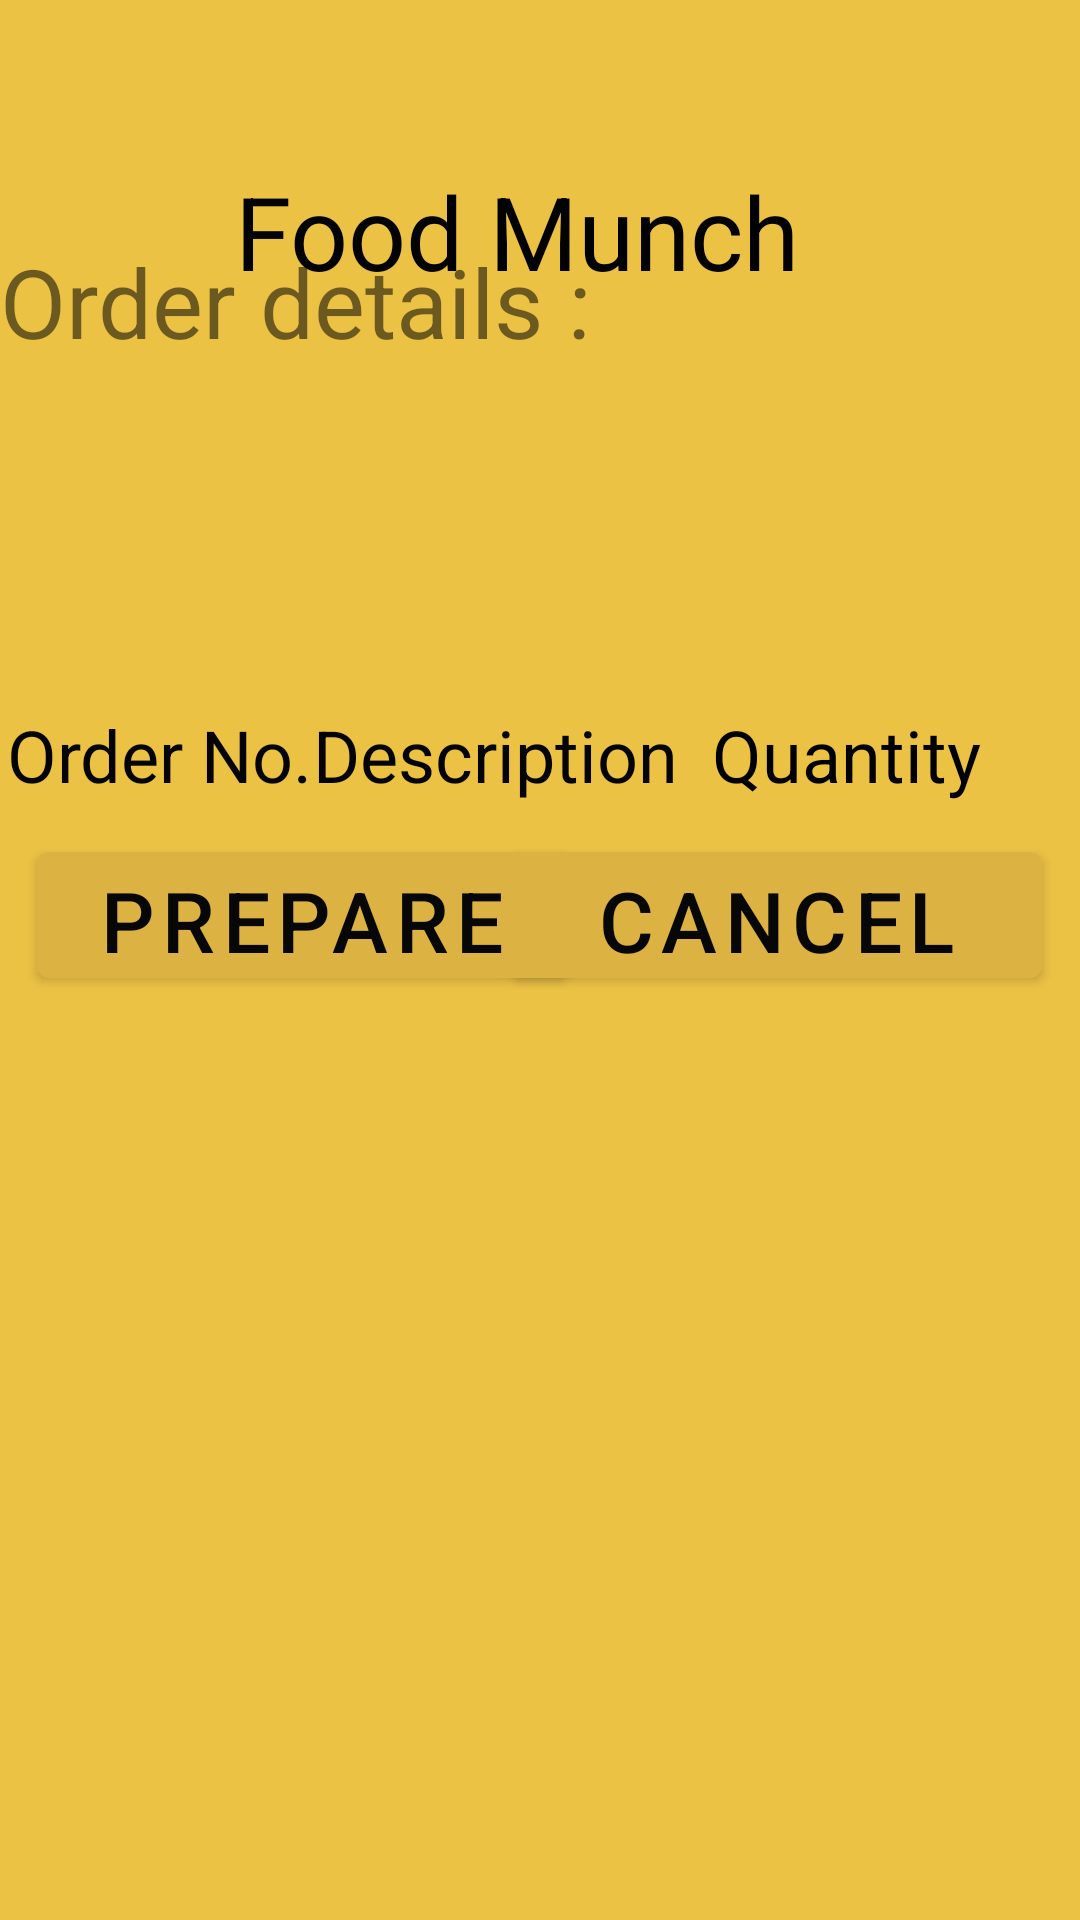

Reconstruct the res/layout file that produces this screen, plus the resources it refers to.
<!-- AndroidManifest.xml: application theme Theme.FoodMunch -->
<!-- res/layout/activity_recieveorder.xml -->
<?xml version="1.0" encoding="utf-8"?>
<androidx.constraintlayout.widget.ConstraintLayout
        xmlns:android="http://schemas.android.com/apk/res/android"
        xmlns:tools="http://schemas.android.com/tools"
        xmlns:app="http://schemas.android.com/apk/res-auto"
        android:layout_width="match_parent"
        android:layout_height="match_parent"
        tools:context=".recieveorder" android:background="#ECC245">

    <Button
            android:id="@+id/button17"
            android:layout_width="177dp"
            android:layout_height="54dp"
            android:text="Cancel"
            app:layout_constraintBottom_toBottomOf="parent"
            app:layout_constraintEnd_toEndOf="parent"
            app:layout_constraintStart_toStartOf="parent"
            tools:ignore="HardcodedText" android:textColor="#070707" android:layout_marginBottom="308dp"
            app:layout_constraintHorizontal_bias="0.931" android:textSize="28sp"/>
    <Button
            android:id="@+id/button16"
            android:layout_width="177dp"
            android:layout_height="54dp"
            android:text="Prepare"
            app:layout_constraintBottom_toBottomOf="parent"
            app:layout_constraintEnd_toEndOf="parent"
            app:layout_constraintStart_toStartOf="parent"
            tools:ignore="HardcodedText" android:textColor="#070707" android:layout_marginBottom="308dp"
            app:layout_constraintHorizontal_bias="0.068" android:textSize="28sp"/>
    <TextView
            android:id="@+id/textView16"
            android:layout_width="106dp"
            android:layout_height="66dp"
            android:fontFamily="sans-serif"
            android:textAlignment="center"
            android:textSize="24sp"
            app:layout_constraintBottom_toBottomOf="parent"
            app:layout_constraintEnd_toEndOf="parent"
            app:layout_constraintStart_toStartOf="parent"
            app:layout_constraintTop_toTopOf="parent"
            app:layout_constraintVertical_bias="0.41" android:gravity="center_horizontal"
            tools:ignore="HardcodedText" android:textColor="#020202" app:layout_constraintHorizontal_bias="0.901"
            android:hint="Quantity" android:textColorHint="#000000"/>
    <TextView
            android:id="@+id/textView15"
            android:layout_width="106dp"
            android:layout_height="66dp"
            android:fontFamily="sans-serif"
            android:textAlignment="center"
            android:textSize="24sp"
            app:layout_constraintBottom_toBottomOf="parent"
            app:layout_constraintEnd_toEndOf="parent"
            app:layout_constraintStart_toStartOf="parent"
            app:layout_constraintTop_toTopOf="parent"
            app:layout_constraintVertical_bias="0.41" android:gravity="center_horizontal"
            tools:ignore="HardcodedText" android:textColor="#020202" app:layout_constraintHorizontal_bias="0.0"
            android:hint="Order No." android:textColorHint="#040404"/>
    <TextView
            android:id="@+id/textView11"
            android:layout_width="247dp"
            android:layout_height="49dp"
            android:fontFamily="sans-serif"
            android:text="Food Munch"
            android:textAlignment="center"
            android:textSize="34sp"
            app:layout_constraintBottom_toBottomOf="parent"
            app:layout_constraintEnd_toEndOf="parent"
            app:layout_constraintStart_toStartOf="parent"
            app:layout_constraintTop_toTopOf="parent"
            app:layout_constraintVertical_bias="0.092" android:gravity="center_horizontal"
            tools:ignore="HardcodedText" android:textColor="#020202" app:layout_constraintHorizontal_bias="0.432"/>
    <TextView
            android:id="@+id/textView12"
            android:layout_width="125dp"
            android:layout_height="66sp"
            android:fontFamily="sans-serif"
            android:textAlignment="center"
            android:textSize="24sp"
            app:layout_constraintBottom_toBottomOf="parent"
            app:layout_constraintEnd_toEndOf="parent"
            app:layout_constraintStart_toStartOf="parent"
            app:layout_constraintTop_toTopOf="parent"
            app:layout_constraintVertical_bias="0.41" android:gravity="center_horizontal"
            tools:ignore="HardcodedText" android:textColor="#020202" app:layout_constraintHorizontal_bias="0.437"
            android:hint="Description" android:textColorHint="#040404"/>
    <TextView
            android:layout_width="208dp"
            android:layout_height="61dp" android:id="@+id/button15"
            android:textSize="32sp" android:textAllCaps="false" app:layout_constraintStart_toStartOf="parent"
            app:layout_constraintEnd_toEndOf="parent" app:layout_constraintBottom_toBottomOf="parent"
            app:layout_constraintHorizontal_bias="0.0"
            android:text="Order details :" android:layout_marginBottom="500dp"/>
</androidx.constraintlayout.widget.ConstraintLayout>
<!-- resources referenced by this layout -->
<resources>
  <style name="Theme.FoodMunch" parent="Theme.MaterialComponents.DayNight.DarkActionBar">
          
          <item name="colorPrimary">@color/purple_500</item>
          <item name="colorPrimaryVariant">@color/purple_700</item>
          <item name="colorOnPrimary">@color/white</item>
          
          <item name="colorSecondary">@color/teal_200</item>
          <item name="colorSecondaryVariant">@color/teal_700</item>
          <item name="colorOnSecondary">@color/black</item>
          
          <item name="android:statusBarColor" tools:targetApi="l">?attr/colorPrimaryVariant</item>
          
      </style>
  <color name="purple_500">#dcb342</color>
  <color name="purple_700">#d3a333</color>
  <color name="white">#FFFFFFFF</color>
  <color name="teal_200">#949298</color>
  <color name="teal_700">#1e1b25</color>
  <color name="black">#FF000000</color>
</resources>
